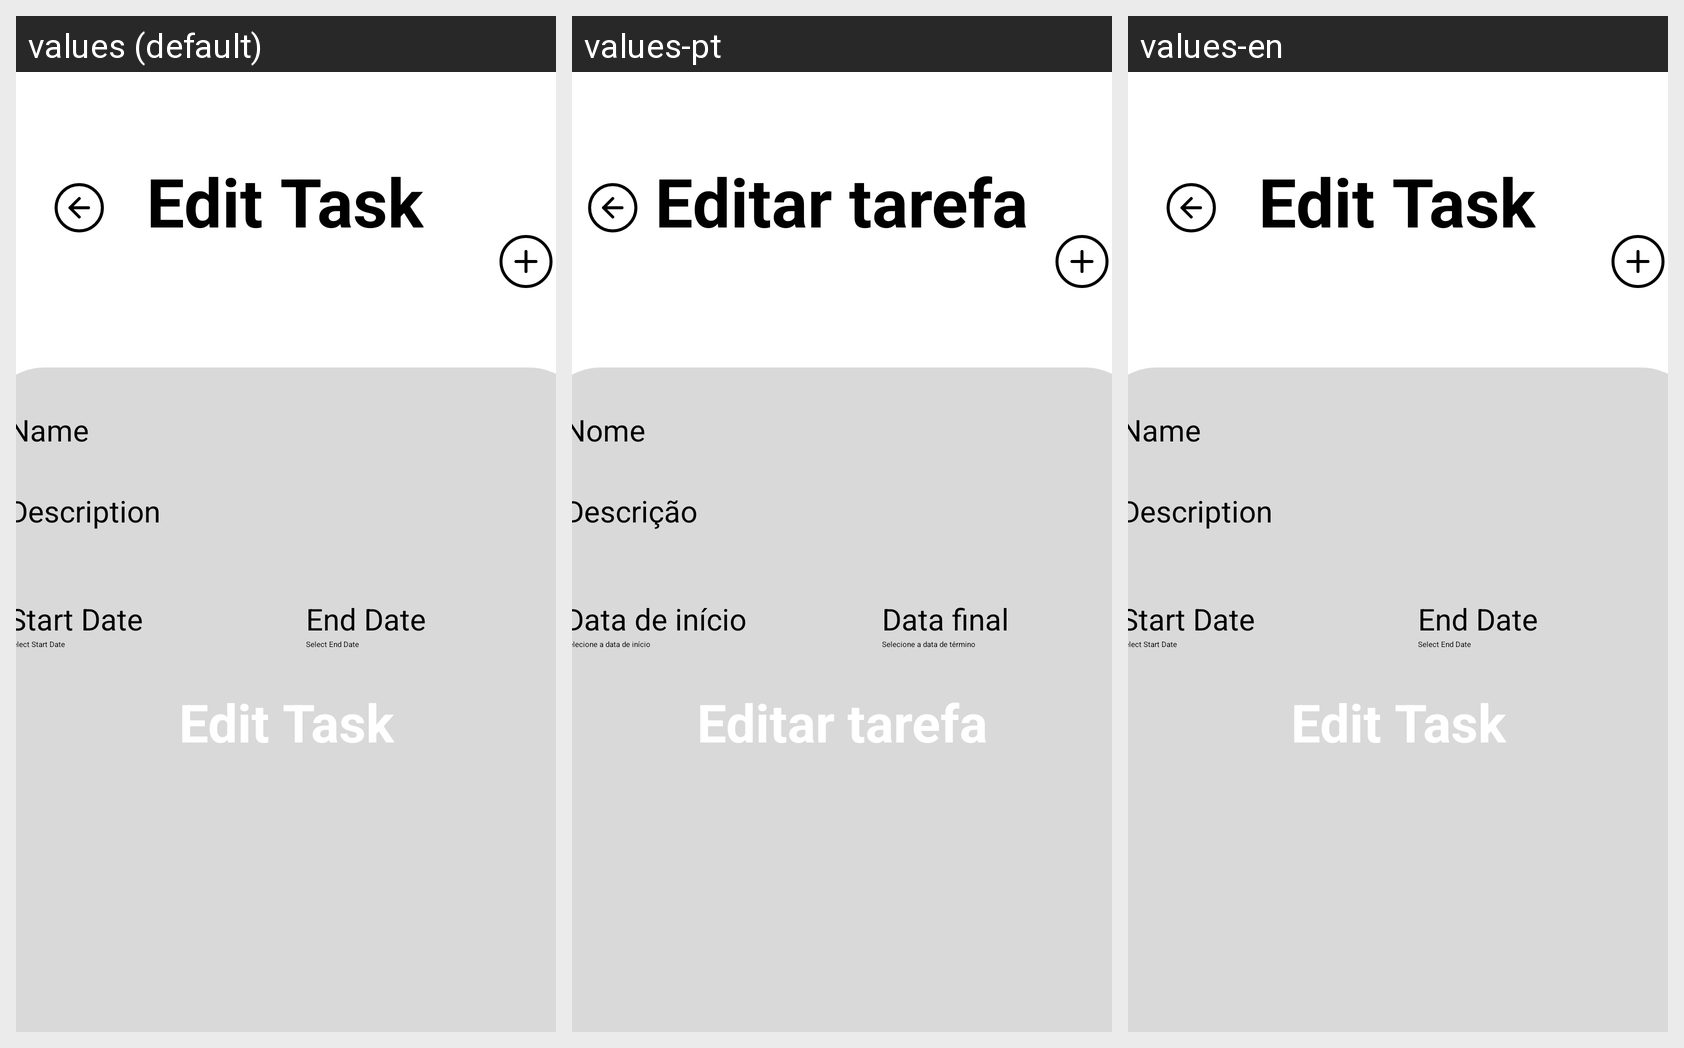

Here is an Android app screen in its default locale and in the app's own translations. Write out the translated-string differences for the strings that appear on this screen.
Android screen res/layout/edit_task.xml rendered under 3 locales, left to right: values (default), values-pt, values-en. Device: Nexus 5 (rendered at 1080×1920; each locale shown at half size, 540×960, under a caption strip naming it); theme Theme.TaskMaster.
Strings drawn on this screen, with the default value and each locale's value (text and hints the layout hard-codes, and strings that could not be matched under every locale, appear in the picture but are not listed):

edit_task
  values: Edit Task
  values-pt: Editar tarefa
  values-en: Edit Task

name
  values: Name
  values-pt: Nome
  values-en: Name

description
  values: Description
  values-pt: Descrição
  values-en: Description

start_date
  values: Start Date
  values-pt: Data de início
  values-en: Start Date

select_start_date
  values: Select Start Date
  values-pt: Selecione a data de início
  values-en: Select Start Date

end_date
  values: End Date
  values-pt: Data final
  values-en: End Date

select_end_date
  values: Select End Date
  values-pt: Selecione a data de término
  values-en: Select End Date
